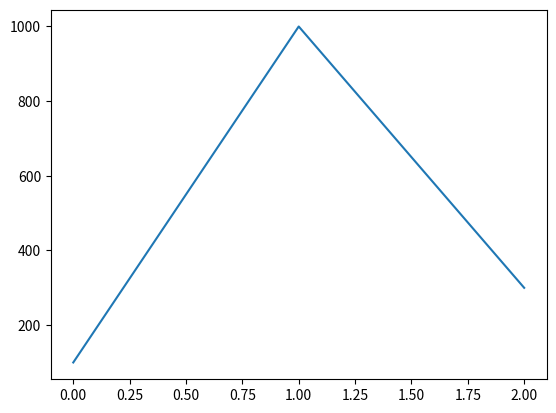
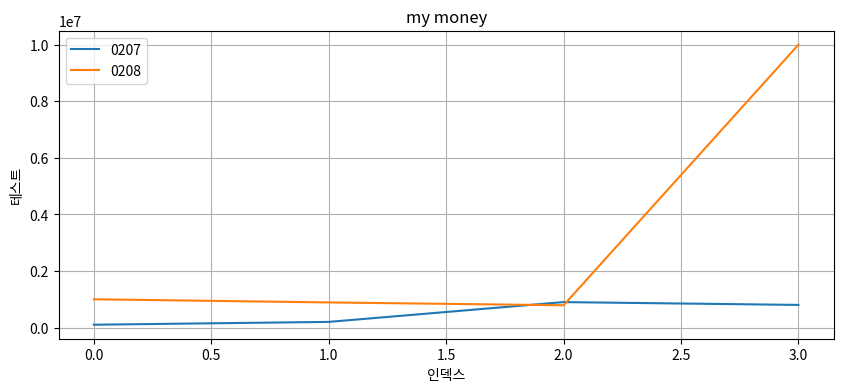

Here is the Python script that generated these plots, in order:
# 시각화 package

# 1. import
import matplotlib.pyplot as plt


# 꺽은선 그래프

# 2. 그래프를 그릴 영역
plt.figure()

# 3. 옵션을 설정
plt.plot([100, 1000, 300])


# 4. 출력
plt.show()

# 옵션 변경

# 데이터 생성
s1 = [100000, 200002, 900000, 800000]
s2 = [999999, 888288, 787878, 10000000]

# 그래프 크기 설정
plt.figure(figsize=(10, 4))

# 그래프를 그리기
plt.plot(s1, label="0207")
plt.plot(s2, label="0208")
plt.grid()

plt.xlabel('인덱스')
plt.ylabel('테스트')

plt.title('my money')

plt.legend()

# 그래프를 화면에 출력
plt.show()